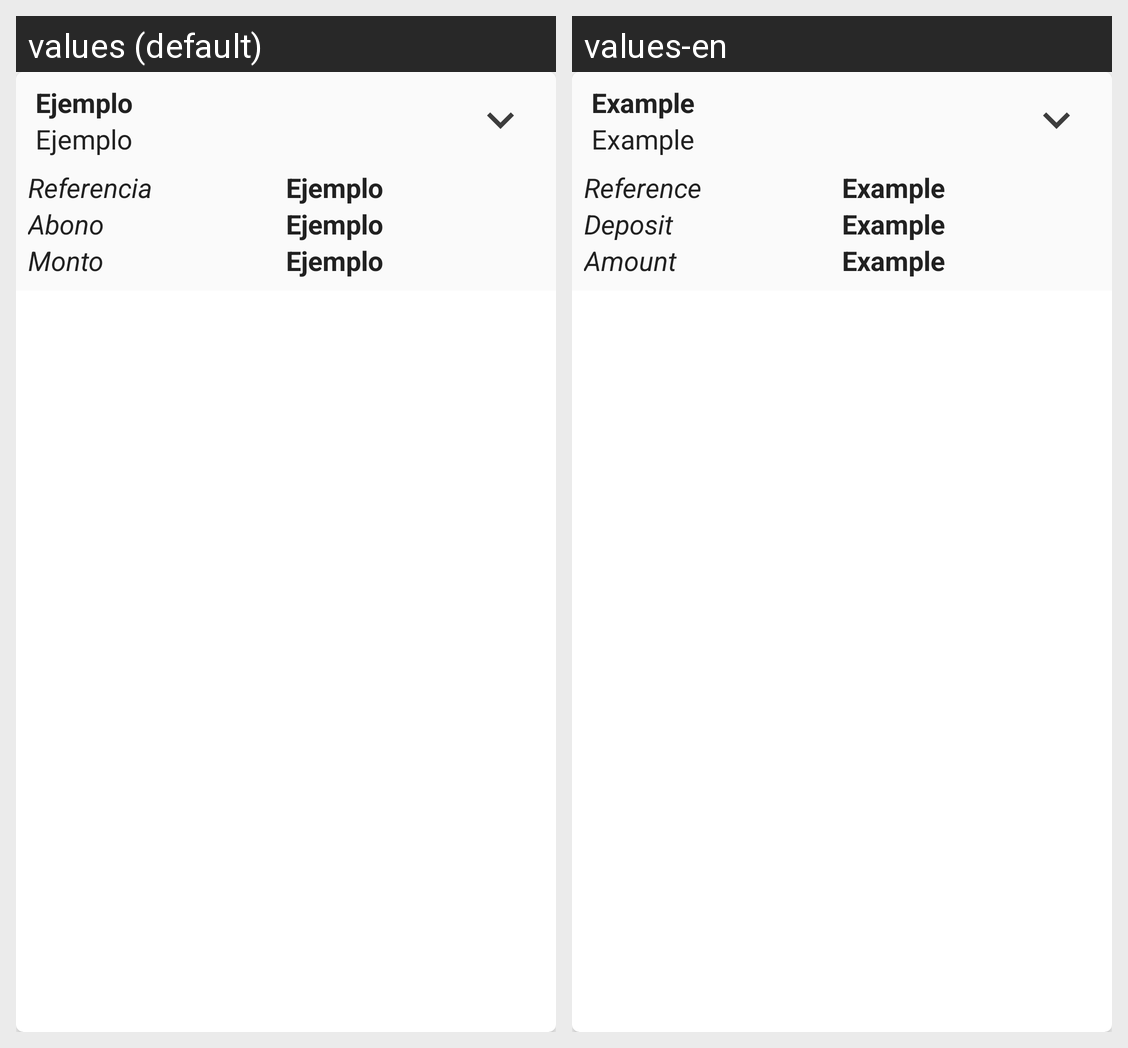

Locale-by-locale string values for the Android screen shown in this grid:
Android screen res/layout/cardview_credito_liq.xml rendered under 2 locales, left to right: values (default), values-en. Device: Nexus 5 (rendered at 1080×1920; each locale shown at half size, 540×960, under a caption strip naming it); theme AppTheme.
Strings drawn on this screen, with the default value and each locale's value (text and hints the layout hard-codes, and strings that could not be matched under every locale, appear in the picture but are not listed):

tv_ejemplo
  values: Ejemplo
  values-en: Example

tv_referencia
  values: Referencia
  values-en: Reference

tv_abono
  values: Abono
  values-en: Deposit

tv_monto
  values: Monto
  values-en: Amount
